The GitHub repository pppfkp/money_recognitiom contains a labelled image folder "images4_resized" with 5 categories: dwadziescia, dwiescie, dziesiec, piecdziesiat, sto. Examples follow, each with its label.

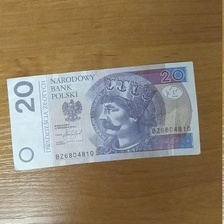
Label: dwadziescia

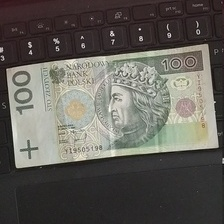
Label: sto

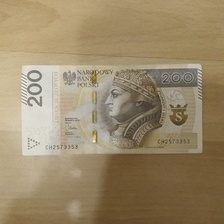
Label: dwiescie

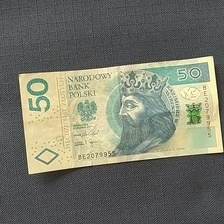
Label: piecdziesiat

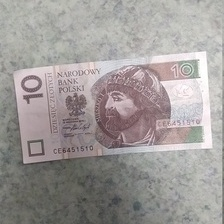
Label: dziesiec

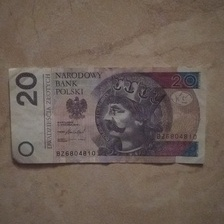
Label: dwadziescia
